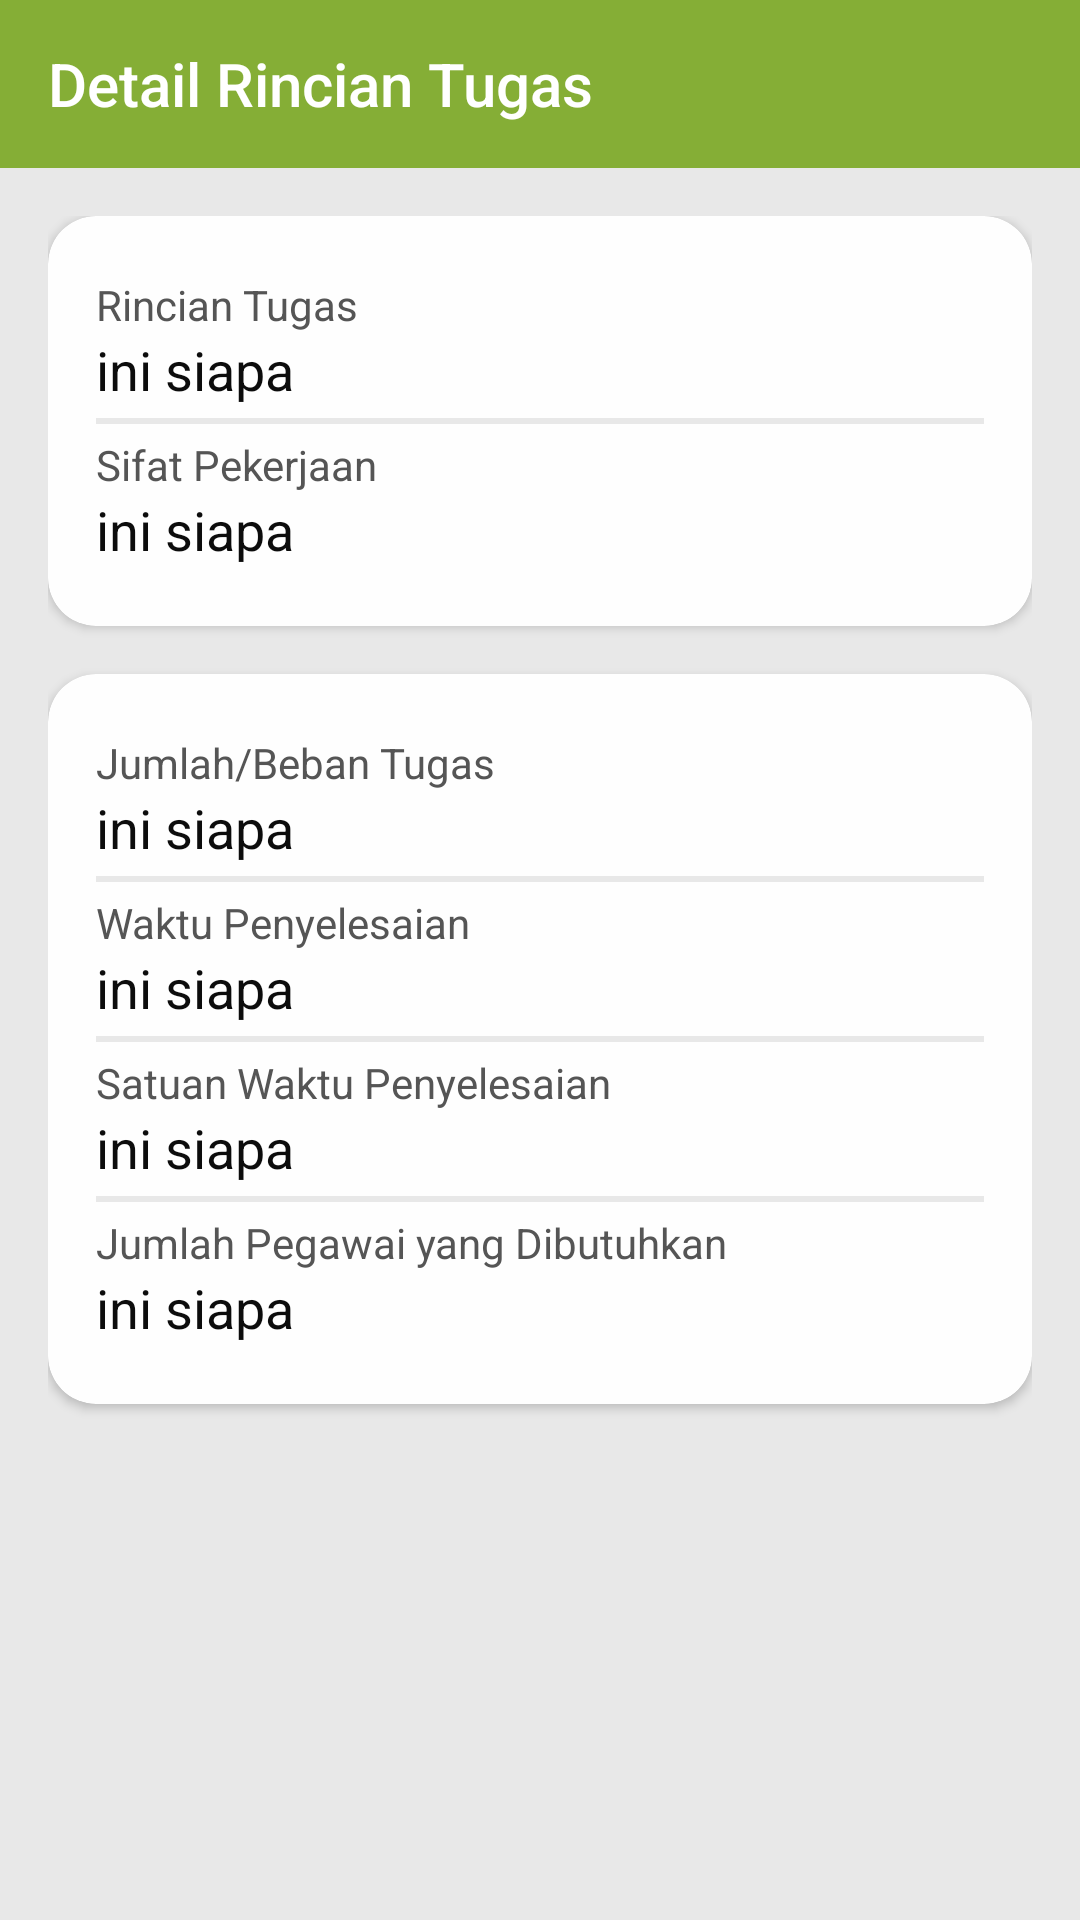

Produce the Android XML layout that renders to this screen, including the resource entries it uses.
<!-- AndroidManifest.xml: application theme AppTheme -->
<!-- res/layout/activity_tampil_detail_abk_rincian.xml -->
<?xml version="1.0" encoding="utf-8"?>
<RelativeLayout xmlns:android="http://schemas.android.com/apk/res/android"
    xmlns:app="http://schemas.android.com/apk/res-auto"
    xmlns:tools="http://schemas.android.com/tools"
    android:layout_width="match_parent"
    android:layout_height="match_parent"
    android:background="@color/colorBG"
    tools:context=".ABK.TampilDetailAbkRincian">

    <androidx.appcompat.widget.Toolbar
        android:id="@+id/toolbar"
        android:layout_width="match_parent"
        android:layout_height="?attr/actionBarSize"
        android:background="@color/colorPrimaryRincian"
        app:title="Detail Rincian Tugas"
        android:theme="@style/ThemeOverlay.AppCompat.Dark"
        app:layout_scrollFlags="scroll|enterAlways"
        app:layout_collapseMode="pin" />

    <ScrollView
        android:layout_marginTop="?attr/actionBarSize"
        android:layout_width="match_parent"
        android:layout_height="match_parent">

        <RelativeLayout
            android:layout_width="match_parent"
            android:layout_height="match_parent"
            android:padding="16dp">

            <androidx.cardview.widget.CardView
                android:id="@+id/cvDetail1"
                android:layout_width="match_parent"
                android:layout_height="wrap_content"
                android:layout_marginBottom="16dp"
                app:cardCornerRadius="16dp"
                app:cardBackgroundColor="@color/colorCardSecond">

                <RelativeLayout
                    android:layout_width="match_parent"
                    android:layout_height="wrap_content"
                    android:padding="16dp">
                    <TextView
                        android:id="@+id/tv2"
                        android:layout_below="@+id/garis1"
                        android:layout_width="match_parent"
                        android:layout_height="wrap_content"
                        android:layout_marginTop="4dp"
                        android:text="Rincian Tugas"
                        android:textSize="14dp"
                        android:textColor="@color/colorText1"/>


                    <TextView
                        android:layout_width="match_parent"
                        android:layout_below="@+id/tv2"
                        android:layout_marginBottom="4dp"
                        android:id="@+id/rincian_tugas"
                        android:text="ini siapa"
                        android:textSize="18dp"
                        android:textColor="@color/colorText2"
                        android:layout_height="wrap_content"/>

                    <View
                        android:layout_width="match_parent"
                        android:layout_height="2dp"
                        android:id="@+id/garis2"
                        android:layout_below="@+id/rincian_tugas"
                        android:background="@color/colorGaris"/>

                    <TextView
                        android:id="@+id/tv3"
                        android:layout_below="@+id/garis2"
                        android:layout_width="match_parent"
                        android:layout_height="wrap_content"
                        android:layout_marginTop="4dp"
                        android:text="Sifat Pekerjaan"
                        android:textSize="14dp"
                        android:textColor="@color/colorText1"/>

                    <TextView
                        android:layout_width="match_parent"
                        android:id="@+id/sifat_pekerjaan"
                        android:layout_below="@+id/tv3"
                        android:layout_marginBottom="4dp"
                        android:text="ini siapa"
                        android:textSize="18dp"
                        android:textColor="@color/colorText2"
                        android:layout_height="wrap_content"/>

                </RelativeLayout>

            </androidx.cardview.widget.CardView>

            <androidx.cardview.widget.CardView
                android:id="@+id/cvDetail2"
                android:layout_below="@+id/cvDetail1"
                android:layout_width="match_parent"
                android:layout_height="wrap_content"
                android:layout_marginBottom="16dp"
                app:cardCornerRadius="16dp"
                app:cardBackgroundColor="@color/colorCardSecond">

                <RelativeLayout
                    android:layout_width="match_parent"
                    android:layout_height="wrap_content"
                    android:padding="16dp">

                    <TextView
                        android:id="@+id/tv4"
                        android:layout_width="match_parent"
                        android:layout_height="wrap_content"
                        android:layout_marginTop="4dp"
                        android:text="Jumlah/Beban Tugas"
                        android:textSize="14dp"
                        android:textColor="@color/colorText1"/>

                    <TextView
                        android:layout_width="match_parent"
                        android:id="@+id/beban_kerja"
                        android:layout_below="@id/tv4"
                        android:layout_marginBottom="4dp"
                        android:textColor="@color/colorText2"
                        android:text="ini siapa"
                        android:textSize="18dp"
                        android:layout_height="wrap_content"/>

                    <View
                        android:layout_width="match_parent"
                        android:layout_height="2dp"
                        android:id="@+id/garis4"
                        android:layout_below="@+id/beban_kerja"
                        android:background="@color/colorGaris"/>

                    <TextView
                        android:id="@+id/tv5"
                        android:layout_below="@+id/garis4"
                        android:layout_width="match_parent"
                        android:layout_height="wrap_content"
                        android:layout_marginTop="4dp"
                        android:text="Waktu Penyelesaian"
                        android:textSize="14dp"
                        android:textColor="@color/colorText1"/>

                    <TextView
                        android:layout_width="match_parent"
                        android:id="@+id/waktu_penyelesaian"
                        android:layout_below="@+id/tv5"
                        android:layout_marginBottom="4dp"
                        android:textColor="@color/colorText2"
                        android:text="ini siapa"
                        android:textSize="18dp"
                        android:layout_height="wrap_content"/>

                    <View
                        android:layout_width="match_parent"
                        android:layout_height="2dp"
                        android:id="@+id/garis5"
                        android:layout_below="@+id/waktu_penyelesaian"
                        android:background="@color/colorGaris"/>

                    <TextView
                        android:id="@+id/tv6"
                        android:layout_below="@+id/garis5"
                        android:layout_width="match_parent"
                        android:layout_height="wrap_content"
                        android:layout_marginTop="4dp"
                        android:text="Satuan Waktu Penyelesaian"
                        android:textSize="14dp"
                        android:textColor="@color/colorText1"/>

                    <TextView
                        android:layout_width="match_parent"
                        android:id="@+id/satuan"
                        android:layout_below="@id/tv6"
                        android:layout_marginBottom="4dp"
                        android:textColor="@color/colorText2"
                        android:text="ini siapa"
                        android:textSize="18dp"
                        android:layout_height="wrap_content"/>

                    <View
                        android:layout_width="match_parent"
                        android:layout_height="2dp"
                        android:id="@+id/garis6"
                        android:layout_below="@+id/satuan"
                        android:background="@color/colorGaris"/>

                    <TextView
                        android:id="@+id/tv7"
                        android:layout_below="@+id/garis6"
                        android:layout_width="match_parent"
                        android:layout_height="wrap_content"
                        android:layout_marginTop="4dp"
                        android:text="Jumlah Pegawai yang Dibutuhkan"
                        android:textSize="14dp"
                        android:textColor="@color/colorText1"/>

                    <TextView
                        android:layout_width="match_parent"
                        android:id="@+id/pegawai_dibutuhkan"
                        android:layout_below="@id/tv7"
                        android:layout_marginBottom="4dp"
                        android:textColor="@color/colorText2"
                        android:text="ini siapa"
                        android:textSize="18dp"
                        android:layout_height="wrap_content"/>

                </RelativeLayout>

            </androidx.cardview.widget.CardView>

        </RelativeLayout>

    </ScrollView>

</RelativeLayout>
<!-- resources referenced by this layout -->
<resources>
  <color name="colorBG">#e8e8e8</color>
  <color name="colorCardSecond">#fefefe</color>
  <color name="colorGaris">#e8e8e8</color>
  <color name="colorPrimaryRincian">#85ae36</color>
  <color name="colorText1">#555555</color>
  <color name="colorText2">#0c0c0c</color>
  <style name="AppTheme" parent="Theme.AppCompat.DayNight.NoActionBar">
          
          <item name="colorPrimary">@color/colorPrimary</item>
          <item name="colorPrimaryDark">@color/colorPrimaryDark</item>
          <item name="colorAccent">@color/colorAccent</item>
      </style>
  <color name="colorPrimary">#dc6640</color>
  <color name="colorPrimaryDark">#dc6640</color>
  <color name="colorAccent">#dc6640</color>
</resources>
